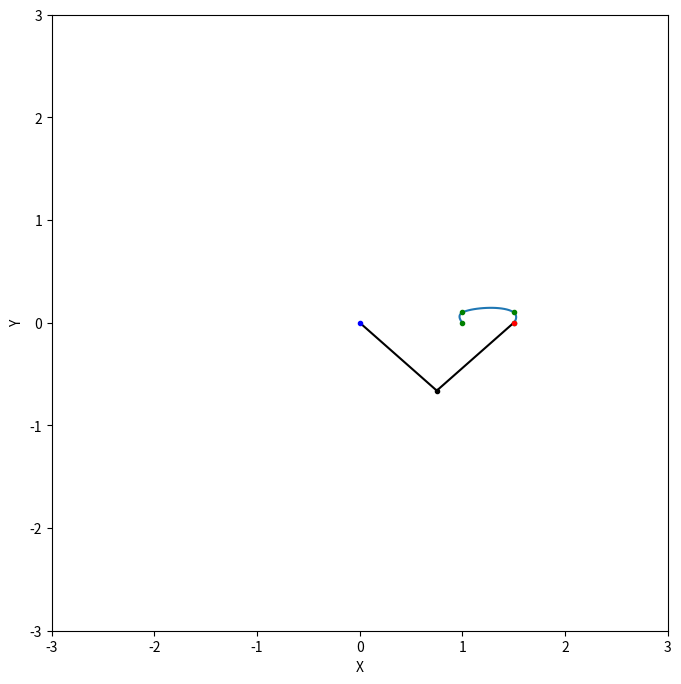
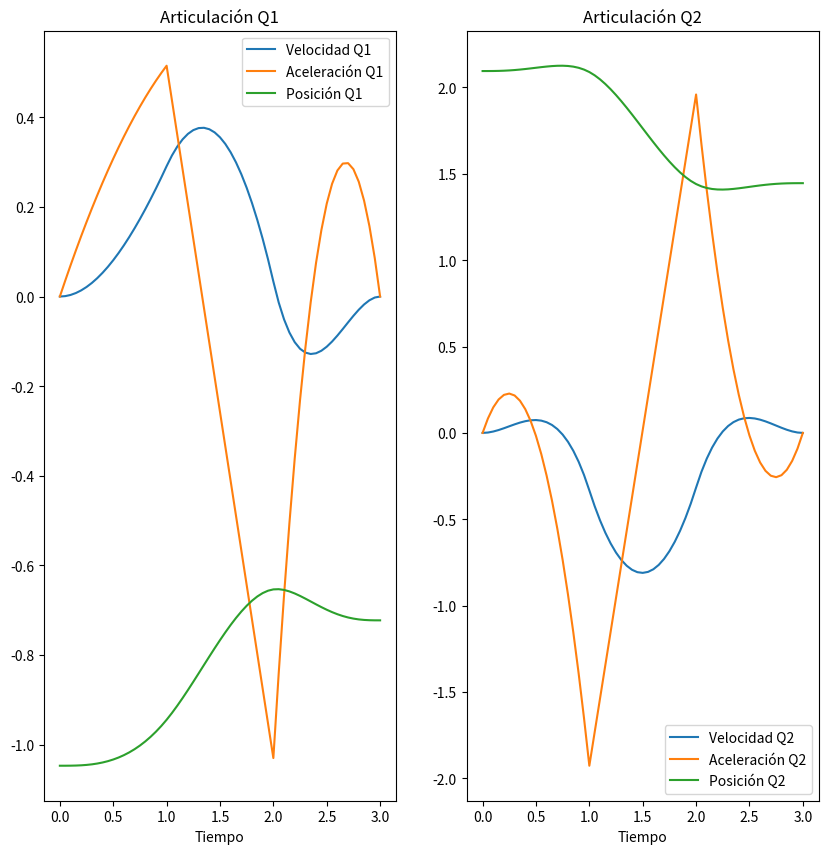

Write Python code to recreate these figures, in order.
import numpy as np
import matplotlib.pyplot as plt


def pcd(q1, q2, l1, l2):
    x1 = l1 * np.cos(q1) + l2 * np.cos(q1 + q2)
    y1 = l1 * np.sin(q1) + l2 * np.sin(q1 + q2)

    # return x1.round(5), y1.round(5)
    return x1, y1


def pci(xf, yf, l1, l2):
    cosq2 = (xf ** 2 + yf ** 2 - l1 ** 2 - l2 ** 2) / (2 * l1 * l2)
    sinq2 = np.sqrt(1 - cosq2 ** 2)
    q2 = np.arctan2(sinq2, cosq2)

    alpha = np.arctan((l2 * sinq2) / (l1 + l2 * cosq2))
    beta = np.arctan2(yf, xf)
    q1 = beta - alpha

    return q1, q2


#############################################################
###################     Ejercicio 1     #####################
#############################################################

def trayectoria434(qI, qD, qA, qF, t1, t2, t3):
    c10 = qI
    c11 = 0
    c12 = 0
    c20 = qD
    c30 = qF
    c31 = 0
    c32 = 0

    mat1 = np.array([[1, 1, 0, 0, 0, 0, 0],
     [3 / t1, 4 / t1, -1 / t2, 0, 0, 0, 0],
     [6 / t1 ** 2, 12 / t1 ** 2, 0, -2 / t2 ** 2, 0, 0, 0],
     [0, 0, 1, 1, 1, 0, 0],
     [0, 0, 0, 0, 0, -1, 1],
     [0, 0, 1 / t2, 2 / t2, 3 / t2, -3 / t3, 4 / t3],
     [0, 0, 0, 2 / t2 ** 2, 6 / t2 ** 2, 6 / t3 ** 2, -12 / t3 ** 2]])
    inv = np.linalg.inv(mat1)

    mat2 = np.array([[qD - qI],
                     [0],
                     [0],
                     [qA - qD],
                     [qA - qF],
                     [0],
                     [0]])

    coef = inv @ mat2

    c13 = coef[0][0]
    c14 = coef[1][0]
    c21 = coef[2][0]
    c22 = coef[3][0]
    c23 = coef[4][0]
    c33 = coef[5][0]
    c34 = coef[6][0]

    f1 = np.array([c14, c13, c12, c11, c10])
    f2 = np.array([c23, c22, c21, c20])
    f3 = np.array([c34, c33, c32, c31, c30])

    return f1, f2, f3


def dibujar_trayectoria_pcd(q1s, q2s, l1, l2, pI, pD, pA, pF):
    vx, vy = [], []
    for i in range(len(q1s)):
        x, y = pcd(q1s[i], q2s[i], l1, l2)
        vx.append([x])
        vy.append([y])

    plt.plot(vx, vy)
    plt.plot(pI[0], pI[1], 'g.')
    plt.plot(pD[0], pD[1], 'g.')
    plt.plot(pA[0], pA[1], 'g.')
    plt.plot(pF[0], pF[1], 'g.')
    ax = plt.gca()
    fig = plt.gcf()
    ax.set_aspect('equal')
    fig.set_size_inches(8, 8)
    plt.xlabel("X")
    plt.ylabel("Y")
    plt.ylim([- (l1 + l2 + 1), l1 + l2 + 1])
    plt.xlim([- (l1 + l2 + 1), l1 + l2 + 1])
    dibujar_robot(q1s[len(q1s) - 1], q2s[len(q2s) - 1], l1, l2)
    plt.show()


def dibujar_robot(q1, q2, l1, l2):
    x0, y0 = 0, 0
    x1, y1 = pcd(q1, 0, l1, 0)
    x2, y2 = pcd(q1, q2, l1, l2)
    x, y = [x0, x1, x2], [y0, y1, y2]
    plt.plot(x, y, 'k')
    plt.plot(x1, y1, 'k.')
    plt.plot(x2, y2, 'r.')
    plt.plot(x0, y0, 'b.')


def animacion_trayectoria_pcd(q1s, q2s, l1, l2, pI, pD, pA, pF):
    n = min(len(q1s), len(q2s))
    for i in range(1, n+1):
        plt.clf()
        dibujar_trayectoria_pcd(q1s[0:i], q2s[0:i],
                                l1, l2, pI, pD, pA, pF)
        plt.pause(0.001)


#############################################################
###################     Ejercicio 2     #####################
#############################################################

l1 = l2 = 1
t1 = t2 = t3 = 1

pI = [1, 0]
pD = [1, 0.1]
pA = [1.5, 0.1]
pF = [1.5, 0]

q1I, q2I = pci(pI[0], pI[1], l1, l2)
q1D, q2D = pci(pD[0], pD[1], l1, l2)
q1A, q2A = pci(pA[0], pA[1], l1, l2)
q1F, q2F = pci(pF[0], pF[1], l1, l2)

f11, f12, f13 = trayectoria434(q1I, q1D, q1A, q1F, t1, t2, t3)
f21, f22, f23 = trayectoria434(q2I, q2D, q2A, q2F, t1, t2, t3)

t1m = np.arange(0, 1, 0.05)
t2m = np.arange(0, 1, 0.05)
t3m = np.arange(-1, 0.05, 0.05)

tiempo_total = np.arange(0, 3.05, 0.05)

res11 = []
res21 = []
for t in t1m:
    res11.append(np.polyval(f11, t))
    res21.append(np.polyval(f21, t))

res12 = []
res22 = []
for t in t2m:
    res12.append(np.polyval(f12, t))
    res22.append(np.polyval(f22, t))

res13 = []
res23 = []
for t in t3m:
    res13.append(np.polyval(f13, t))
    res23.append(np.polyval(f23, t))

res1 = res11 + res12 + res13
res2 = res21 + res22 + res23

animacion_trayectoria_pcd(res1, res2, l1, l2, pI, pD, pA, pF)


#############################################################
###################     Ejercicio 3     #####################
#############################################################

fv11 = np.polyder(f11)
fv12 = np.polyder(f12)
fv13 = np.polyder(f13)
fv21 = np.polyder(f21)
fv22 = np.polyder(f22)
fv23 = np.polyder(f23)

fa11 = np.polyder(fv11)
fa12 = np.polyder(fv12)
fa13 = np.polyder(fv13)
fa21 = np.polyder(fv21)
fa22 = np.polyder(fv22)
fa23 = np.polyder(fv23)

v11 = []
v21 = []
for t in t1m:
    v11.append(np.polyval(fv11, t))
    v21.append(np.polyval(fv21, t))

v12 = []
v22 = []
for t in t2m:
    v12.append(np.polyval(fv12, t))
    v22.append(np.polyval(fv22, t))

v13 = []
v23 = []
for t in t3m:
    v13.append(np.polyval(fv13, t))
    v23.append(np.polyval(fv23, t))

v1 = v11 + v12 + v13
v2 = v21 + v22 + v23

a11 = []
a21 = []
for t in t1m:
    a11.append(np.polyval(fa11, t))
    a21.append(np.polyval(fa21, t))

a12 = []
a22 = []
for t in t2m:
    a12.append(np.polyval(fa12, t))
    a22.append(np.polyval(fa22, t))

a13 = []
a23 = []
for t in t3m:
    a13.append(np.polyval(fa13, t))
    a23.append(np.polyval(fa23, t))

a1 = a11 + a12 + a13
a2 = a21 + a22 + a23

fig = plt.figure(figsize=(10, 10))
ax = fig.add_subplot(121)
ax.set_title("Articulación Q1")
ax.plot(tiempo_total, v1, label='Velocidad Q1')
ax.plot(tiempo_total, a1, label='Aceleración Q1')
ax.plot(tiempo_total, res1, label='Posición Q1')
ax.set_xlabel("Tiempo")
ax.set_ylabel("")
plt.legend()

ax = fig.add_subplot(122)
ax.set_title("Articulación Q2")
ax.plot(tiempo_total, v2, label='Velocidad Q2')
ax.plot(tiempo_total, a2, label='Aceleración Q2')
ax.plot(tiempo_total, res2, label='Posición Q2')
ax.set_xlabel("Tiempo")
ax.set_ylabel("")
plt.legend()

plt.show()
